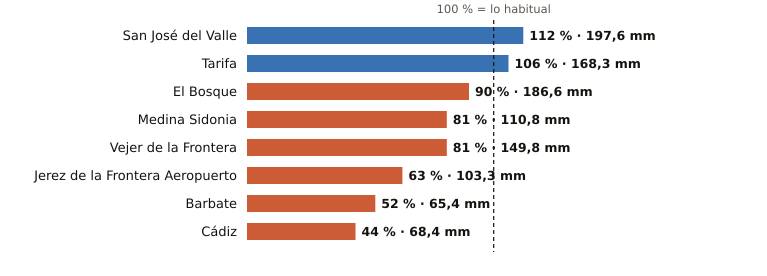

Data behind this chart, as committed beside it:
estacion, provincia, indicativo, mm_otono, referencia_mm, pct, periodo_referencia, hasta, hora
San José del Valle, Cádiz, 5950X, 197.6, 176.3, 112, 2008-2025, 2026-11-20, 15
Tarifa, Cádiz, 6001, 168.3, 158.6, 106, 1991-2020, 2026-11-20, 15
El Bosque, Cádiz, 5941X, 186.6, 206.8, 90, 2008-2025, 2026-11-20, 14
Medina Sidonia, Cádiz, 5983X, 110.8, 136.5, 81, 2006-2025, 2026-11-20, 14
Vejer de la Frontera, Cádiz, 5995B, 149.8, 185.0, 81, 1991-2020, 2026-11-20, 15
Jerez de la Frontera Aeropuerto, Cádiz, 5960, 103.3, 162.7, 63, 1991-2020, 2026-11-20, 15
Barbate, Cádiz, 5996B, 65.4, 126.4, 52, 2010-2025, 2026-11-20, 14
Cádiz, Cádiz, 5973, 68.4, 155.7, 44, 1991-2020, 2026-11-20, 15
